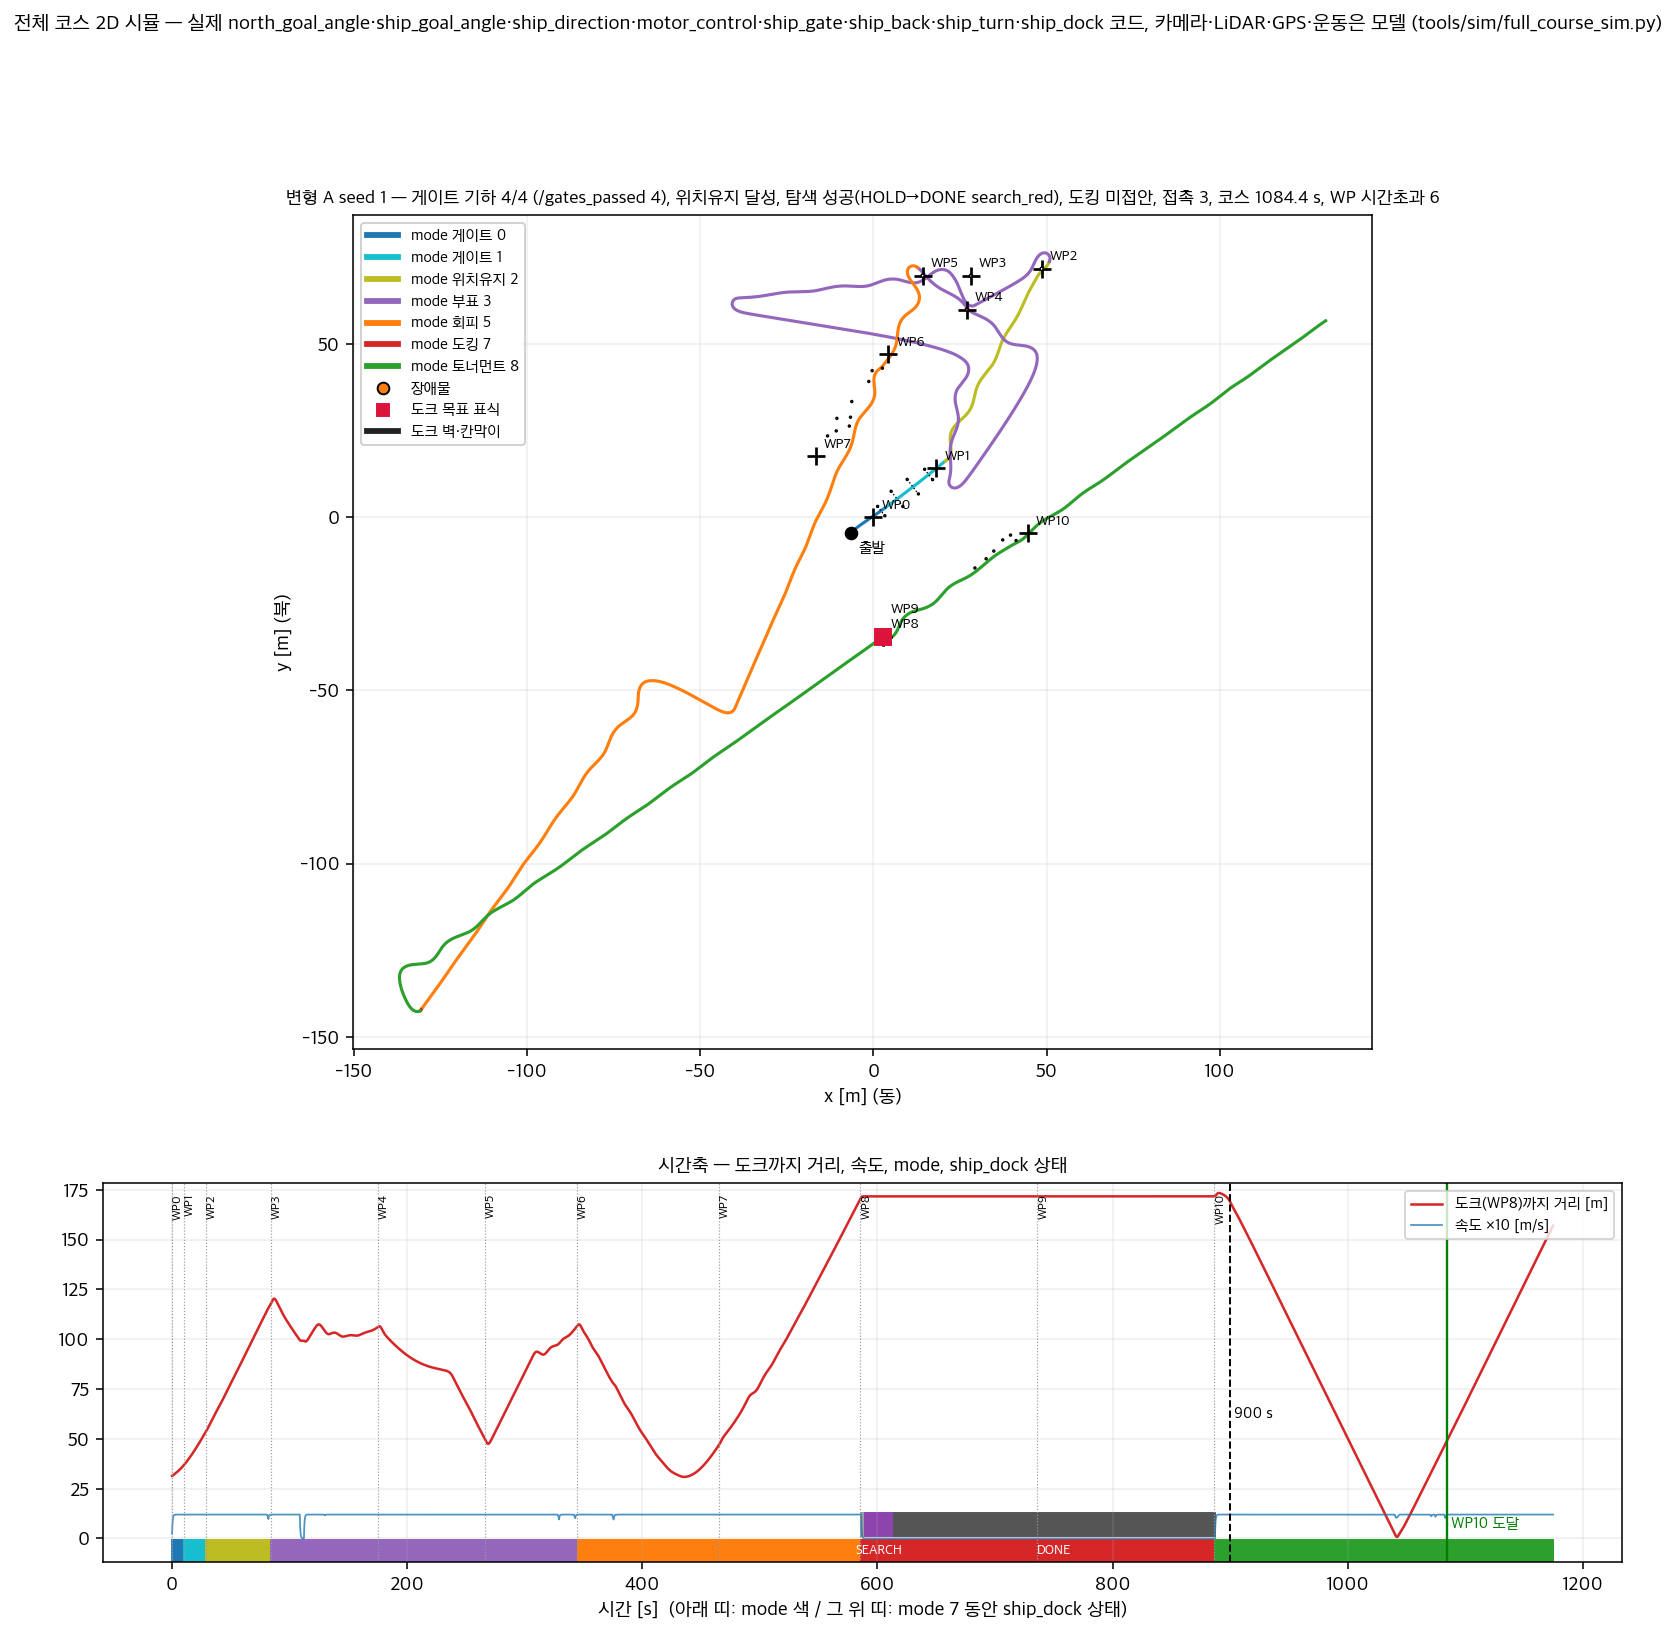

Source data for this figure (header and first rows):
variant, seed, bay, ok, exception, t_course, t_end, finished_all, timeouts, gates_geo, gates_node, gates_wrongdir, hold_geo, hold_best_s, hold_node, search_ok, search_node, search_at, search_geo_red, dock_dist_mode7, dock_search_timeout, dock_contact, dock_inbay, dock_lat
A, 1, 0.0, 1, , 1084, 1174, 0, 6, 4, 4, 0, 1, 6.8, SEARCH 타임아웃, 1, HOLD→DONE, search_red, 1, 171.3, 1, 0, 0, 
A, 2, -1.0, 1, , 1086, 1177, 0, 6, 4, 4, 0, 1, 6.9, SEARCH 타임아웃, 1, HOLD→DONE, search_red, 1, 171.6, 1, 0, 0, 
A, 3, 1.0, 1, , 1085, 1175, 0, 6, 4, 4, 0, 1, 6.8, SEARCH 타임아웃, 1, HOLD→DONE, search_red, 1, 171.6, 1, 0, 0, 
A, 4, -1.0, 1, , 1079, 1169, 0, 7, 4, 4, 0, 1, 6.8, SEARCH 타임아웃, 1, HOLD→DONE, search_red, 1, 154.9, 1, 0, 0, 
A, 5, 1.0, 1, , 1086, 1176, 0, 6, 4, 4, 0, 1, 7.8, SEARCH 타임아웃, 1, HOLD→DONE, search_red, 1, 171.6, 1, 0, 0, 
A, 6, -1.0, 1, , 1085, 1175, 0, 6, 4, 4, 0, 1, 6.7, SEARCH 타임아웃, 1, HOLD→DONE, search_red, 1, 171.9, 1, 0, 0, 
A, 7, 1.0, 1, , 1084, 1174, 0, 6, 4, 4, 0, 1, 6.9, SEARCH 타임아웃, 1, HOLD→DONE, search_red, 1, 171.6, 1, 0, 0, 
A, 8, -1.0, 1, , 1086, 1176, 0, 6, 4, 4, 0, 1, 6.7, SEARCH 타임아웃, 1, HOLD→DONE, search_red, 1, 171.8, 1, 0, 0, 
A, 9, -1.0, 1, , 1086, 1176, 0, 6, 4, 4, 0, 1, 7.8, SEARCH 타임아웃, 1, HOLD→DONE, search_red, 1, 171.9, 1, 0, 0, 
A, 10, 0.0, 1, , 1085, 1175, 0, 6, 4, 4, 0, 1, 7.0, SEARCH 타임아웃, 1, HOLD→DONE, search_red, 1, 171.7, 1, 0, 0, 
A, 11, 1.0, 1, , 1084, 1175, 0, 6, 4, 4, 0, 1, 6.9, SEARCH 타임아웃, 1, HOLD→DONE, search_red, 1, 171.3, 1, 0, 0, 
A, 12, -1.0, 1, , 1084, 1174, 0, 6, 4, 4, 0, 1, 6.7, SEARCH 타임아웃, 1, HOLD→DONE, search_red, 1, 172.3, 1, 0, 0, 
A, 13, -1.0, 1, , 1079, 1169, 0, 6, 4, 4, 0, 1, 7.0, SEARCH 타임아웃, 1, HOLD→DONE, search_red, 1, 165.9, 1, 0, 0, 
A, 14, 0.0, 1, , 1093, 1184, 0, 6, 4, 4, 0, 1, 7.8, SEARCH 타임아웃, 1, HOLD→DONE, search_red, 1, 171.6, 1, 0, 0, 
A, 15, -1.0, 1, , 897.0, 987.0, 0, 4, 4, 4, 0, 1, 7.9, SEARCH 타임아웃, 0, HOLD→DONE, search_green, 1, 171.8, 1, 0, 0, 
A, 16, 0.0, 1, , 1093, 1183, 0, 6, 4, 4, 0, 1, 7.6, SEARCH 타임아웃, 1, HOLD→DONE, search_red, 1, 172.0, 1, 0, 0, 
A, 17, 1.0, 1, , 892.5, 982.5, 0, 4, 4, 5, 0, 1, 6.7, SEARCH 타임아웃, 0, HOLD→DONE, search_green, 1, 170.5, 1, 0, 0, 
A, 18, 0.0, 1, , 1094, 1184, 0, 6, 4, 4, 0, 1, 6.7, SEARCH 타임아웃, 1, HOLD→DONE, search_red, 1, 171.7, 1, 0, 0, 
A, 19, 0.0, 1, , 1090, 1180, 0, 6, 4, 4, 0, 1, 7.7, SEARCH 타임아웃, 1, HOLD→DONE, search_red, 1, 171.4, 1, 0, 0, 
A, 20, 0.0, 1, , 1086, 1176, 0, 6, 4, 4, 0, 1, 6.8, SEARCH 타임아웃, 1, HOLD→DONE, search_red, 1, 171.6, 1, 0, 0, 
B, 1, 0.0, 1, , 1364, 1454, 0, 8, 4, 4, 0, 1, 6.8, SEARCH 타임아웃, 1, HOLD→DONE, search_red, 1, 185.4, 1, 0, 0, 
B, 2, -1.0, 1, , 1368, 1458, 0, 8, 4, 4, 0, 1, 6.9, SEARCH 타임아웃, 1, HOLD→DONE, search_red, 1, 189.5, 1, 0, 0, 
B, 3, 1.0, 1, , 1361, 1451, 0, 8, 4, 4, 0, 1, 6.8, SEARCH 타임아웃, 1, HOLD→DONE, search_red, 1, 181.2, 1, 0, 0, 
B, 4, -1.0, 1, , 1395, 1486, 0, 9, 4, 4, 0, 1, 6.8, SEARCH 타임아웃, 1, HOLD→DONE, search_red, 1, 194.4, 1, 0, 0, 
B, 5, 1.0, 1, , 1362, 1452, 0, 8, 4, 4, 0, 1, 7.8, SEARCH 타임아웃, 1, HOLD→DONE, search_red, 1, 181.2, 1, 0, 0, 
B, 6, -1.0, 1, , 1368, 1458, 0, 8, 4, 4, 0, 1, 6.7, SEARCH 타임아웃, 1, HOLD→DONE, search_red, 1, 189.5, 1, 0, 0, 
B, 7, 1.0, 1, , 1361, 1452, 0, 8, 4, 4, 0, 1, 6.9, SEARCH 타임아웃, 1, HOLD→DONE, search_red, 1, 181.1, 1, 0, 0, 
B, 8, -1.0, 1, , 1368, 1458, 0, 8, 4, 4, 0, 1, 6.7, SEARCH 타임아웃, 1, HOLD→DONE, search_red, 1, 189.3, 1, 0, 0, 
B, 9, -1.0, 1, , 1368, 1458, 0, 8, 4, 4, 0, 1, 7.8, SEARCH 타임아웃, 1, HOLD→DONE, search_red, 1, 189.3, 1, 0, 0, 
B, 10, 0.0, 1, , 1374, 1464, 0, 8, 4, 4, 0, 1, 7.0, SEARCH 타임아웃, 1, HOLD→DONE, search_red, 1, 185.5, 1, 0, 0, 
B, 11, 1.0, 1, , 1364, 1454, 0, 8, 4, 4, 0, 1, 6.9, SEARCH 타임아웃, 1, HOLD→DONE, search_red, 1, 181.4, 1, 0, 0, 
B, 12, -1.0, 1, , 1366, 1456, 0, 8, 4, 4, 0, 1, 6.7, SEARCH 타임아웃, 1, HOLD→DONE, search_red, 1, 189.2, 1, 0, 0, 
B, 13, -1.0, 1, , 1369, 1459, 0, 8, 4, 4, 0, 1, 7.0, SEARCH 타임아웃, 1, HOLD→DONE, search_red, 1, 190.9, 1, 0, 0, 
B, 14, 0.0, 1, , 1371, 1461, 0, 8, 4, 4, 0, 1, 7.8, SEARCH 타임아웃, 1, HOLD→DONE, search_red, 1, 185.5, 1, 0, 0, 
B, 15, -1.0, 1, , 1179, 1269, 0, 6, 4, 4, 0, 1, 7.9, SEARCH 타임아웃, 0, HOLD→DONE, search_green, 1, 189.2, 1, 0, 0, 
B, 16, 0.0, 1, , 1370, 1460, 0, 8, 4, 4, 0, 1, 7.6, SEARCH 타임아웃, 1, HOLD→DONE, search_red, 1, 185.3, 1, 0, 0, 
B, 17, 1.0, 1, , 1163, 1253, 0, 6, 4, 5, 0, 1, 6.7, SEARCH 타임아웃, 0, HOLD→DONE, search_green, 1, 181.7, 1, 0, 0, 
B, 18, 0.0, 1, , 1364, 1454, 0, 8, 4, 4, 0, 1, 6.7, SEARCH 타임아웃, 1, HOLD→DONE, search_red, 1, 185.8, 1, 0, 0, 
B, 19, 0.0, 1, , 1366, 1456, 0, 8, 4, 4, 0, 1, 7.7, SEARCH 타임아웃, 1, HOLD→DONE, search_red, 1, 185.4, 1, 0, 0, 
B, 20, 0.0, 1, , 1371, 1461, 0, 8, 4, 4, 0, 1, 6.8, SEARCH 타임아웃, 1, HOLD→DONE, search_red, 1, 185.1, 1, 0, 0, 
